Run: headless pygame with SDL's dummy video driver; simulated clock (each Clock.tick advances the game by its frame time, no real sleeping); random seed 0; keys injected as events and as key.get_pressed() state; no mouse input.
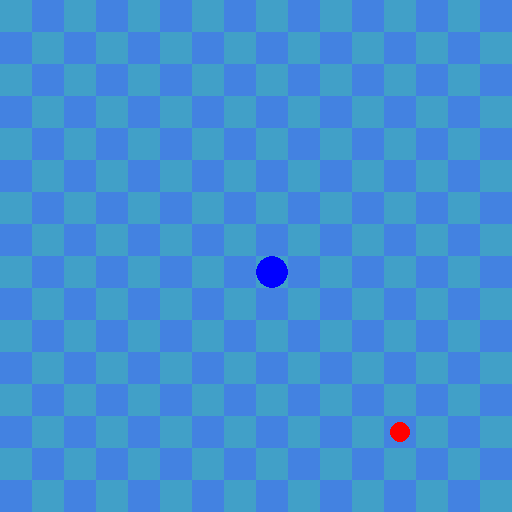
Frame 1 of 4 · flips 1–60 · no input
Frame 2 of 4 · flips 61–180 · tapped SPACE, RETURN · held RIGHT (→), D · screen unchanged from frame 1, image omitted
Frame 3 of 4 · flips 181–300 · held DOWN (↓), S · screen unchanged from frame 2, image omitted
Frame 4 of 4 · flips 301–420 · held LEFT (←), A, UP (↑), W · screen unchanged from frame 3, image omitted

The pygame program that drew these frames:

import sys
import pygame
import math
import random

class Player:
    def __init__(self, surface: pygame.Surface, grid_x: int, grid_y: int) -> None:
        self.surface = surface
        self.grid_x = grid_x
        self.grid_y = grid_y
        self.direction = (0, 0)  
        self.last_direction = self.direction
        self.segments = [(self.grid_x, self.grid_y)]
        self.max_segments = 3
        self.color: tuple[int, int, int] = (0, 0, 255)

    def move(self) -> None:
        dx, dy = self.direction
        new_x = max(0, min(COLS - 1, self.grid_x + dx))
        new_y = max(0, min(ROWS - 1, self.grid_y + dy))

        if (new_x, new_y) != (self.grid_x, self.grid_y):
            self.grid_x, self.grid_y = new_x, new_y
            self.segments.insert(0, (self.grid_x, self.grid_y))
            if len(self.segments) > self.max_segments:
                self.segments.pop()

    def grow(self, amount: int = 1) -> None:
        self.max_segments += amount

    def keyboard_control(self, event: pygame.event.Event) -> None:
        if event.type == pygame.KEYDOWN:
            dx, dy = 0, 0
            if event.key == pygame.K_UP:
                dx, dy = 0, -1
            elif event.key == pygame.K_DOWN:
                dx, dy = 0, 1
            elif event.key == pygame.K_LEFT:
                dx, dy = -1, 0
            elif event.key == pygame.K_RIGHT:
                dx, dy = 1, 0

            if (dx, dy) != (-self.last_direction[0], -self.last_direction[1]):
                self.direction = (dx, dy)
                self.last_direction = (dx, dy)

    def display(self) -> None:
        for x, y in self.segments:
            screen_x = x * TILE_WIDTH + TILE_WIDTH // 2
            screen_y = y * TILE_HEIGHT + TILE_HEIGHT // 2
            pygame.draw.circle(self.surface, self.color, (screen_x, screen_y), TILE_WIDTH // 2)

    def get_head_pos(self):
        head_x = self.grid_x * TILE_WIDTH + TILE_WIDTH // 2
        head_y = self.grid_y * TILE_HEIGHT + TILE_HEIGHT // 2
        return head_x, head_y


class SeaUrchin:
    def __init__(self, surface: pygame.Surface):
        self.surface = surface
        self.pos = self.generate_new_position()

    def generate_new_position(self):
        grid_x = random.randint(0, COLS - 1)
        grid_y = random.randint(0, ROWS - 1)
        return (grid_x * TILE_WIDTH + TILE_WIDTH // 2,
                grid_y * TILE_HEIGHT + TILE_HEIGHT // 2)

    def display(self):
        pygame.draw.circle(self.surface, (255, 0, 0), (int(self.pos[0]), int(self.pos[1])), 10)

    def check_collision(self, head_x, head_y) -> bool:
        dist = math.hypot(head_x - self.pos[0], head_y - self.pos[1])
        return dist < TILE_WIDTH // 2


WIDTH, HEIGHT = 512, 512
ROWS, COLS = 16, 16
TILE_WIDTH = WIDTH // COLS
TILE_HEIGHT = HEIGHT // ROWS

def draw_bg(surface: pygame.Surface):
    for row in range(ROWS):
        for col in range(COLS):
            color = (65, 160, 200) if (row + col) % 2 == 0 else (67, 130, 225)
            pygame.draw.rect(
                surface,
                color,
                (col * TILE_WIDTH, row * TILE_HEIGHT, TILE_WIDTH, TILE_HEIGHT),
            )

def main():
    pygame.init()
    fps = 6  
    fps_clock = pygame.time.Clock()

    screen = pygame.display.set_mode((WIDTH, HEIGHT))
    p = Player(screen, COLS // 2, ROWS // 2)
    food = SeaUrchin(screen)



    run = True
    while run:
        for event in pygame.event.get():
            if event.type == pygame.QUIT:
                run = False
            else:
                p.keyboard_control(event)

        draw_bg(screen)
        p.move()
        head_x, head_y = p.get_head_pos()

        if food.check_collision(head_x, head_y):
            p.grow()
            food.pos = food.generate_new_position()
            red = random.randint(0, 255)
            green = random.randint(0, 255)
            blue = random.randint(0, 255)
            color_tuple = (red, green, blue)
            p.color = color_tuple

        p.display()
        food.display()

        pygame.display.flip()
        fps_clock.tick(fps)

    pygame.quit()

if __name__ == "__main__":
    main()
